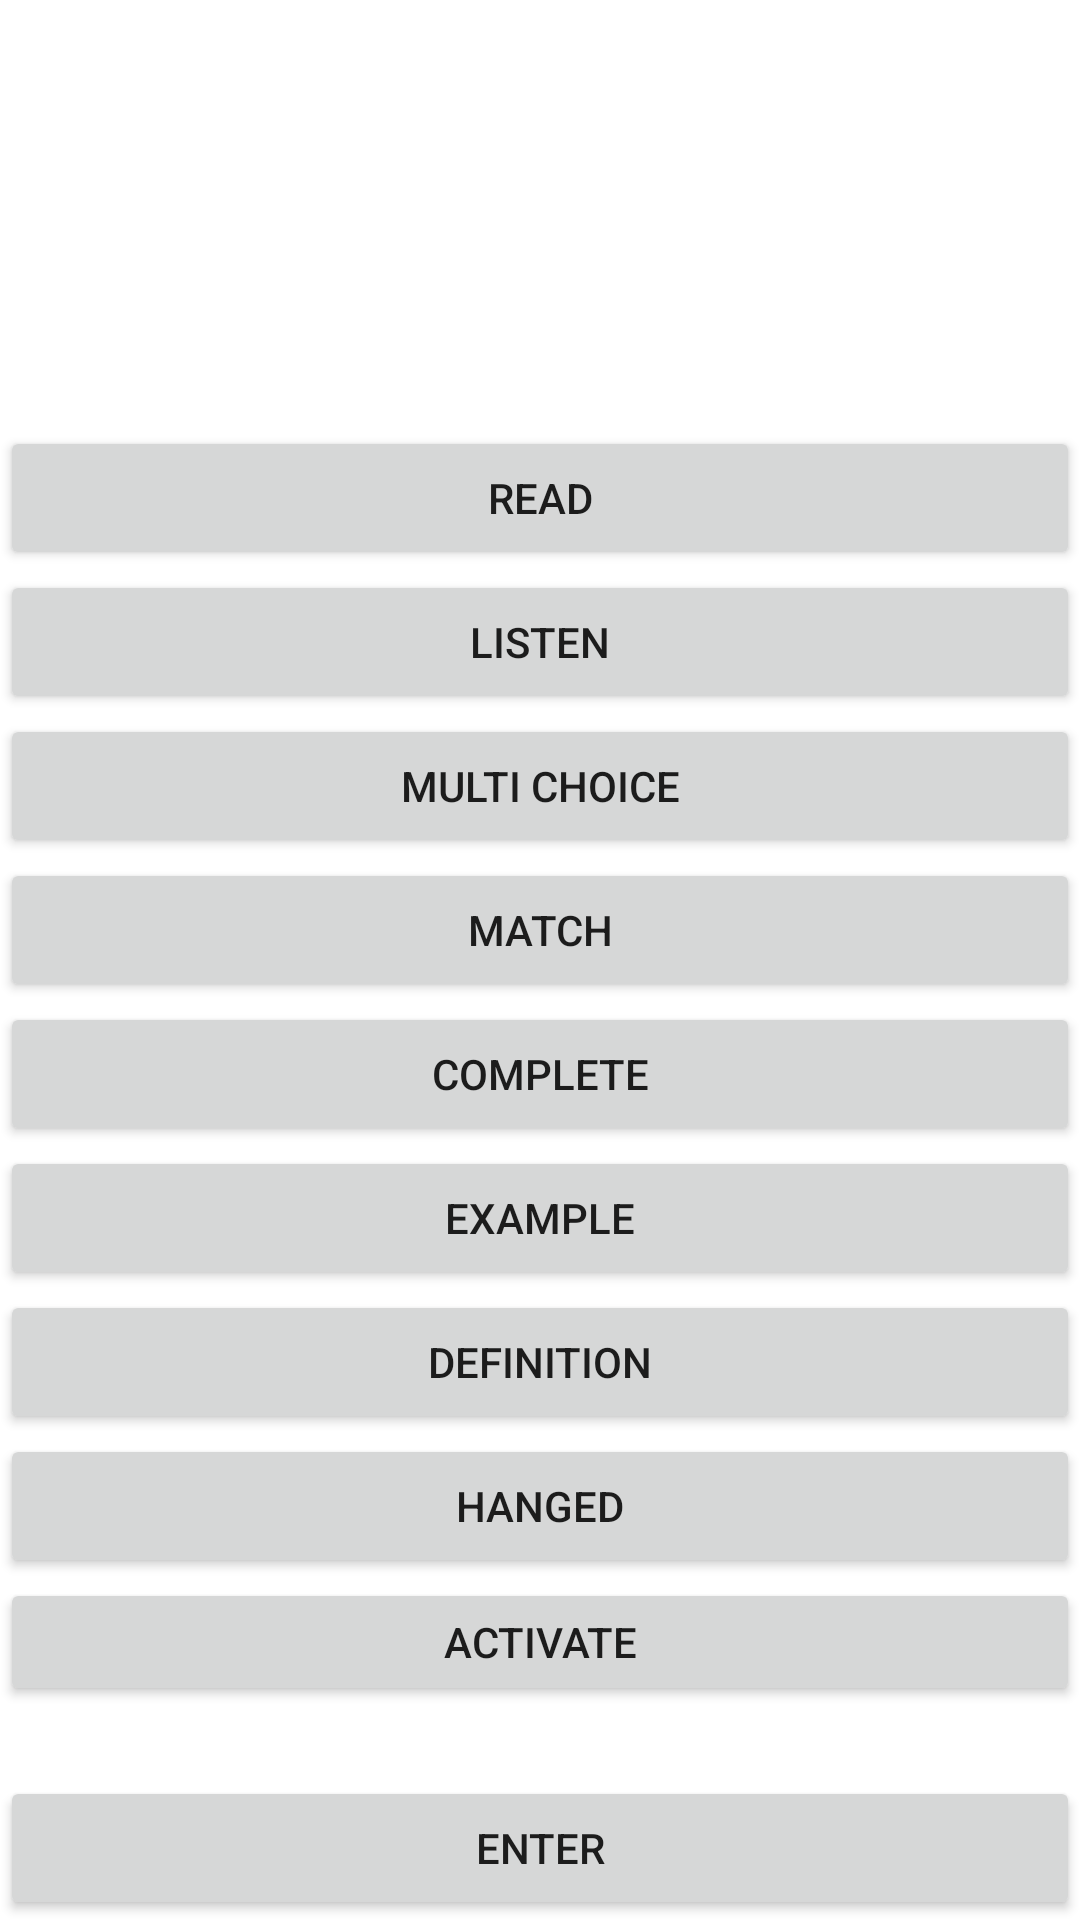

The Android layout XML behind this screen, and the referenced resources:
<!-- AndroidManifest.xml: application theme Theme.EssentialAllInOne -->
<!-- res/layout/activity_ejercicios.xml -->
<?xml version="1.0" encoding="utf-8"?>
<LinearLayout xmlns:android="http://schemas.android.com/apk/res/android"
    xmlns:app="http://schemas.android.com/apk/res-auto"
    xmlns:tools="http://schemas.android.com/tools"
    android:layout_width="match_parent"
    android:layout_height="match_parent"
    android:orientation="vertical"
    tools:context=".Ejercicios">

    <LinearLayout
        android:layout_width="match_parent"
        android:layout_height="0dp"
        android:layout_weight="2"
        android:orientation="vertical"></LinearLayout>

    <LinearLayout
        android:layout_width="match_parent"
        android:layout_height="0dp"
        android:layout_weight="6"
        android:orientation="horizontal">

        <LinearLayout
            android:id="@+id/ventana_lateral"
            android:layout_width="wrap_content"
            android:layout_height="match_parent">

            <ScrollView
                android:layout_width="wrap_content"
                android:layout_height="match_parent">

                <LinearLayout
                    android:id="@+id/lista_unidades"
                    android:layout_width="match_parent"
                    android:layout_height="wrap_content"
                    android:orientation="vertical" />
            </ScrollView>
        </LinearLayout>

        <LinearLayout
            android:layout_width="match_parent"
            android:layout_height="match_parent"
            android:layout_weight="7"
            android:orientation="vertical">

            <Button
                android:id="@+id/button38"
                android:layout_width="match_parent"
                android:layout_height="wrap_content"
                android:text="Read" />

            <Button
                android:id="@+id/button37"
                android:layout_width="match_parent"
                android:layout_height="wrap_content"
                android:text="Listen" />

            <Button
                android:id="@+id/button34"
                android:layout_width="match_parent"
                android:layout_height="wrap_content"
                android:text="Multi Choice" />

            <Button
                android:id="@+id/button33"
                android:layout_width="match_parent"
                android:layout_height="wrap_content"
                android:text="Match" />

            <Button
                android:id="@+id/button6"
                android:layout_width="match_parent"
                android:layout_height="wrap_content"
                android:text="Complete" />

            <Button
                android:id="@+id/button4"
                android:layout_width="match_parent"
                android:layout_height="wrap_content"
                android:text="Example" />

            <Button
                android:id="@+id/button2"
                android:layout_width="match_parent"
                android:layout_height="wrap_content"
                android:text="Definition" />

            <Button
                android:id="@+id/button40"
                android:layout_width="match_parent"
                android:layout_height="wrap_content"
                android:text="Hanged" />

            <Button
                android:id="@+id/button41"
                android:layout_width="match_parent"
                android:layout_height="wrap_content"
                android:text="Activate" />
        </LinearLayout>

    </LinearLayout>

    <LinearLayout
        android:layout_width="match_parent"
        android:layout_height="0dp"
        android:layout_weight="1"
        android:gravity="bottom"
        android:orientation="vertical">

        <Button
            android:id="@+id/button39"
            android:layout_width="match_parent"
            android:layout_height="wrap_content"
            android:text="Enter" />
    </LinearLayout>
</LinearLayout>
<!-- resources referenced by this layout -->
<resources>
  <style name="Theme.EssentialAllInOne" parent="Theme.MaterialComponents.DayNight.DarkActionBar">
          
          <item name="colorPrimary">@color/purple_500</item>
          <item name="colorPrimaryVariant">@color/purple_700</item>
          <item name="colorOnPrimary">@color/white</item>
          
          <item name="colorSecondary">@color/teal_200</item>
          <item name="colorSecondaryVariant">@color/teal_700</item>
          <item name="colorOnSecondary">@color/black</item>
          
          <item name="android:statusBarColor" tools:targetApi="l">?attr/colorPrimaryVariant</item>
          
      </style>
  <!-- not gathered from this repository: default colours our renderer supplied (Android Studio template values) -->
  <color name="purple_500">#FF6200EE</color>
  <color name="purple_700">#FF3700B3</color>
  <color name="teal_200">#FF03DAC5</color>
  <color name="teal_700">#FF018786</color>
  <color name="black">#FF000000</color>
  <color name="white">#FFFFFFFF</color>
</resources>
